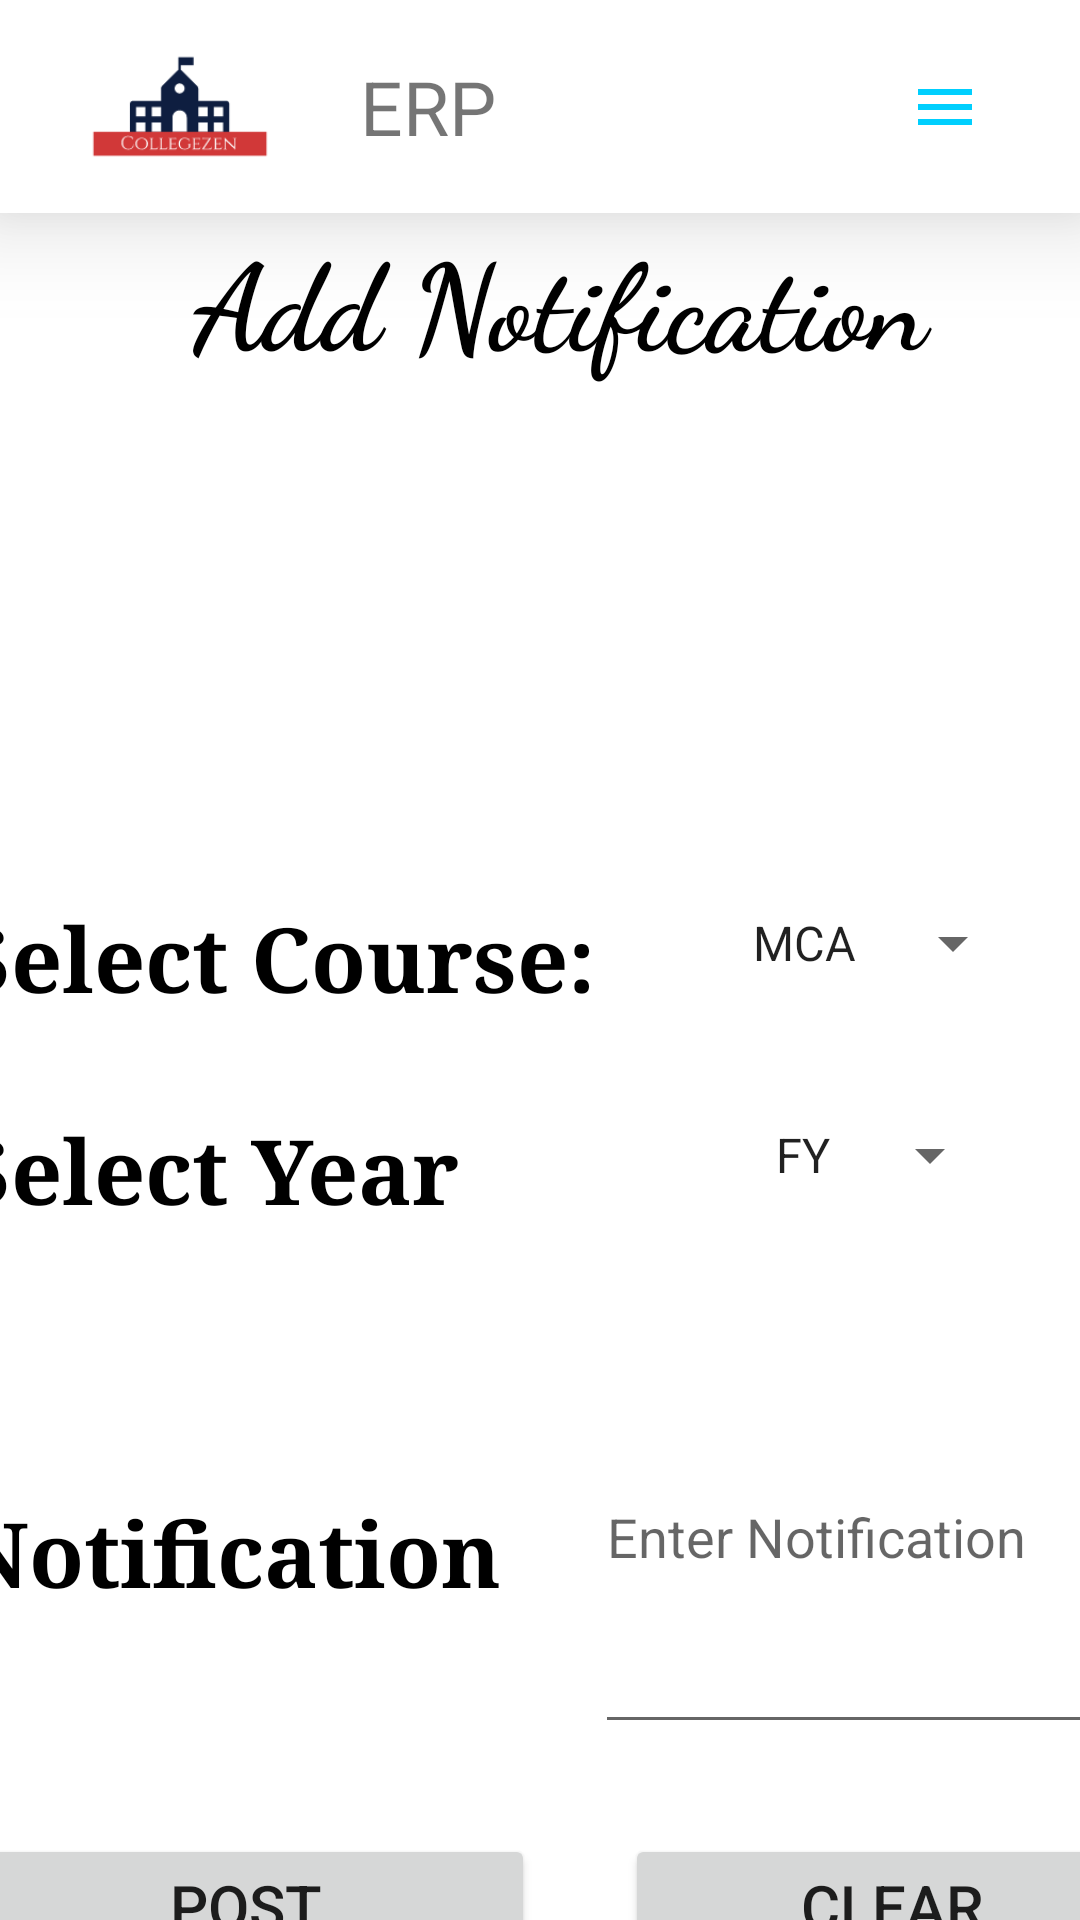

Android layout source for this screen:
<!-- AndroidManifest.xml: application theme Theme.CollegeERP -->
<!-- res/layout/activity_notification.xml -->
<?xml version="1.0" encoding="utf-8"?>
<androidx.constraintlayout.widget.ConstraintLayout xmlns:android="http://schemas.android.com/apk/res/android"
    xmlns:app="http://schemas.android.com/apk/res-auto"
    xmlns:tools="http://schemas.android.com/tools"
    android:layout_width="match_parent"
    android:layout_height="match_parent"
    android:background="@drawable/bg1"
    tools:context=".NotificationActivity">

    <include
        android:id="@+id/include"
        layout="@layout/toolbar"
        android:layout_width="match_parent"
        android:layout_height="71dp"
        tools:ignore="MissingConstraints"
        tools:layout_editor_absoluteX="0dp"
        tools:layout_editor_absoluteY="1dp" />

    <TextView
        android:id="@+id/textView6"
        android:layout_width="292dp"
        android:layout_height="58dp"
        android:fontFamily="cursive"
        android:gravity="center"
        android:text="Add Notification"
        android:textColor="@color/black"
        android:textSize="40sp"
        android:textStyle="bold"
        app:layout_constraintEnd_toEndOf="parent"
        app:layout_constraintHorizontal_bias="0.596"
        app:layout_constraintStart_toStartOf="parent"
        app:layout_constraintTop_toBottomOf="@+id/include">

    </TextView>

    <TableLayout
        android:layout_width="424dp"
        android:layout_height="462dp"
        android:layout_marginTop="140dp"
        android:padding="20dp"

        app:layout_constraintEnd_toEndOf="parent"
        app:layout_constraintHorizontal_bias="0.538"
        app:layout_constraintStart_toStartOf="parent"
        app:layout_constraintTop_toBottomOf="@+id/textView6">

        <TableRow
            android:layout_width="match_parent"
            android:layout_height="match_parent">

            <TextView
                android:id="@+id/tx1"
                android:layout_width="match_parent"
                android:layout_height="wrap_content"
                android:layout_marginTop="10dp"
                android:fontFamily="serif"
                android:text="Select Course:"
                android:textColor="@color/black"
                android:textSize="30dp"
                android:textStyle="bold" />

            <Spinner
                android:id="@+id/s1"
                android:layout_width="wrap_content"
                android:layout_height="wrap_content"
                android:layout_gravity="center"
                android:entries="@array/course"/>
        </TableRow>

        <TableRow
            android:layout_width="match_parent"
            android:layout_height="match_parent"
            android:layout_marginTop="20dp">

            <TextView
                android:id="@+id/tx3"
                android:layout_width="wrap_content"
                android:layout_height="wrap_content"
                android:layout_marginTop="10dp"
                android:fontFamily="serif"
                android:text="Select Year"
                android:textColor="@color/black"
                android:textSize="30dp"
                android:textStyle="bold" />

            <Spinner
                android:id="@+id/s2"
                android:layout_width="wrap_content"
                android:layout_height="wrap_content"
                android:layout_gravity="center"
                android:entries="@array/year"/>

        </TableRow>

        <TableRow
            android:layout_width="match_parent"
            android:layout_height="match_parent"
            android:layout_marginTop="30dp">

            <TextView
                android:id="@+id/tx5"
                android:layout_width="136dp"
                android:layout_height="wrap_content"
                android:layout_marginTop="10dp"
                android:fontFamily="serif"
                android:text="Notification"
                android:textColor="@color/black"
                android:textSize="30dp"
                android:textStyle="bold" />

            <EditText
                android:id="@+id/editText"
                android:layout_width="188dp"
                android:layout_height="141dp"
                android:hint="Enter Notification"></EditText>

        </TableRow>

        <TableRow
            android:layout_width="match_parent"
            android:layout_height="match_parent"
            android:layout_marginTop="30dp">

            <Button
                android:id="@+id/b1"
                android:layout_width="wrap_content"
                android:layout_height="wrap_content"
                android:padding="10dp"
                android:layout_marginRight="20dp"
                android:text="Post"
                android:textSize="20sp"></Button>

            <Button
                android:id="@+id/button"
                android:layout_width="wrap_content"
                android:layout_height="wrap_content"
                android:padding="10dp"
                android:layout_marginLeft="10dp"
                android:text="Clear"
                android:textSize="20sp"></Button>
        </TableRow>

    </TableLayout>

    <ImageView
        android:id="@+id/imageView6"
        android:layout_width="137dp"
        android:layout_height="128dp"
        android:layout_marginTop="8dp"
        android:rotation="-35"
        app:layout_constraintEnd_toEndOf="parent"
        app:layout_constraintHorizontal_bias="0.56"
        app:layout_constraintStart_toStartOf="parent"
        app:layout_constraintTop_toBottomOf="@+id/textView6"
        app:srcCompat="@drawable/notification" />


</androidx.constraintlayout.widget.ConstraintLayout>
<!-- res/layout/toolbar.xml (included above) -->
<?xml version="1.0" encoding="utf-8"?>
<RelativeLayout xmlns:android="http://schemas.android.com/apk/res/android"
    android:layout_width="match_parent"
    android:layout_height="wrap_content"
    android:background="@color/white"
    android:elevation="20dp">

    <RelativeLayout
        android:layout_width="match_parent"
        android:layout_height="wrap_content"
        >

        <ImageView
            android:id="@+id/logo"
            android:layout_width="120dp"
            android:layout_height="120dp"
            android:src="@drawable/logo"></ImageView>

        <TextView
            android:id="@+id/logotext"
            android:layout_width="120dp"
            android:layout_height="120dp"
            android:layout_toRightOf="@id/logo"
            android:gravity="center_vertical"
            android:text="ERP"
            android:textSize="25sp" />

        <ImageButton
            android:id="@+id/menubutton"
            android:layout_width="90dp"
            android:layout_height="120dp"
            android:layout_alignParentEnd="true"
            android:layout_marginEnd="0dp"
            android:background="@color/white"
            android:src="@drawable/ic_baseline_menu_24">

        </ImageButton>
    </RelativeLayout>
</RelativeLayout>
<!-- resources referenced by this layout -->
<resources>
  <string-array name="course">
          <item>MCA</item>
          <item>MCS</item>
      </string-array>
  <string-array name="year">
          <item>FY</item>
          <item>SY</item>
      </string-array>
  <color name="black">#FF000000</color>
  <color name="white">#FFFFFFFF</color>
  <!-- drawable ic_baseline_menu_24 (drawable) -->
  <vector android:height="24dp" android:tint="#00CFFE"
      android:viewportHeight="24" android:viewportWidth="24"
      android:width="24dp" xmlns:android="http://schemas.android.com/apk/res/android">
      <path android:fillColor="@android:color/white" android:pathData="M3,18h18v-2L3,16v2zM3,13h18v-2L3,11v2zM3,6v2h18L21,6L3,6z"/>
  </vector>
  <!-- drawable logo: png bitmap (drawable-v24, 2643 bytes) -->
  <style name="Theme.CollegeERP" parent="Theme.MaterialComponents.DayNight.NoActionBar">
          
          <item name="colorPrimary">@color/purple_500</item>
          <item name="colorPrimaryVariant">@color/purple_700</item>
          <item name="colorOnPrimary">@color/white</item>
          
          <item name="colorSecondary">@color/teal_200</item>
          <item name="colorSecondaryVariant">@color/teal_700</item>
          <item name="colorOnSecondary">@color/black</item>
          
          <item name="android:statusBarColor" tools:targetApi="l">?attr/colorPrimaryVariant</item>
          
      </style>
  <color name="purple_500">#FF6200EE</color>
  <color name="purple_700">#FF3700B3</color>
  <color name="teal_200">#FF03DAC5</color>
  <color name="teal_700">#FF018786</color>
</resources>
